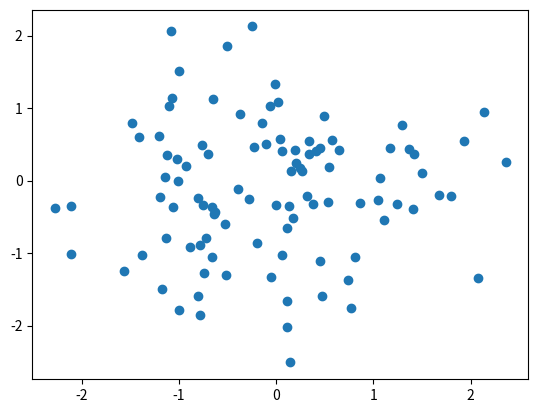

This figure's Python source:
import matplotlib.pyplot as plt
import numpy as np

x= np.random.randn(100)

y= np.random.randn(100)

fig, ax = plt.subplots()
ax.scatter(x,y)
fig